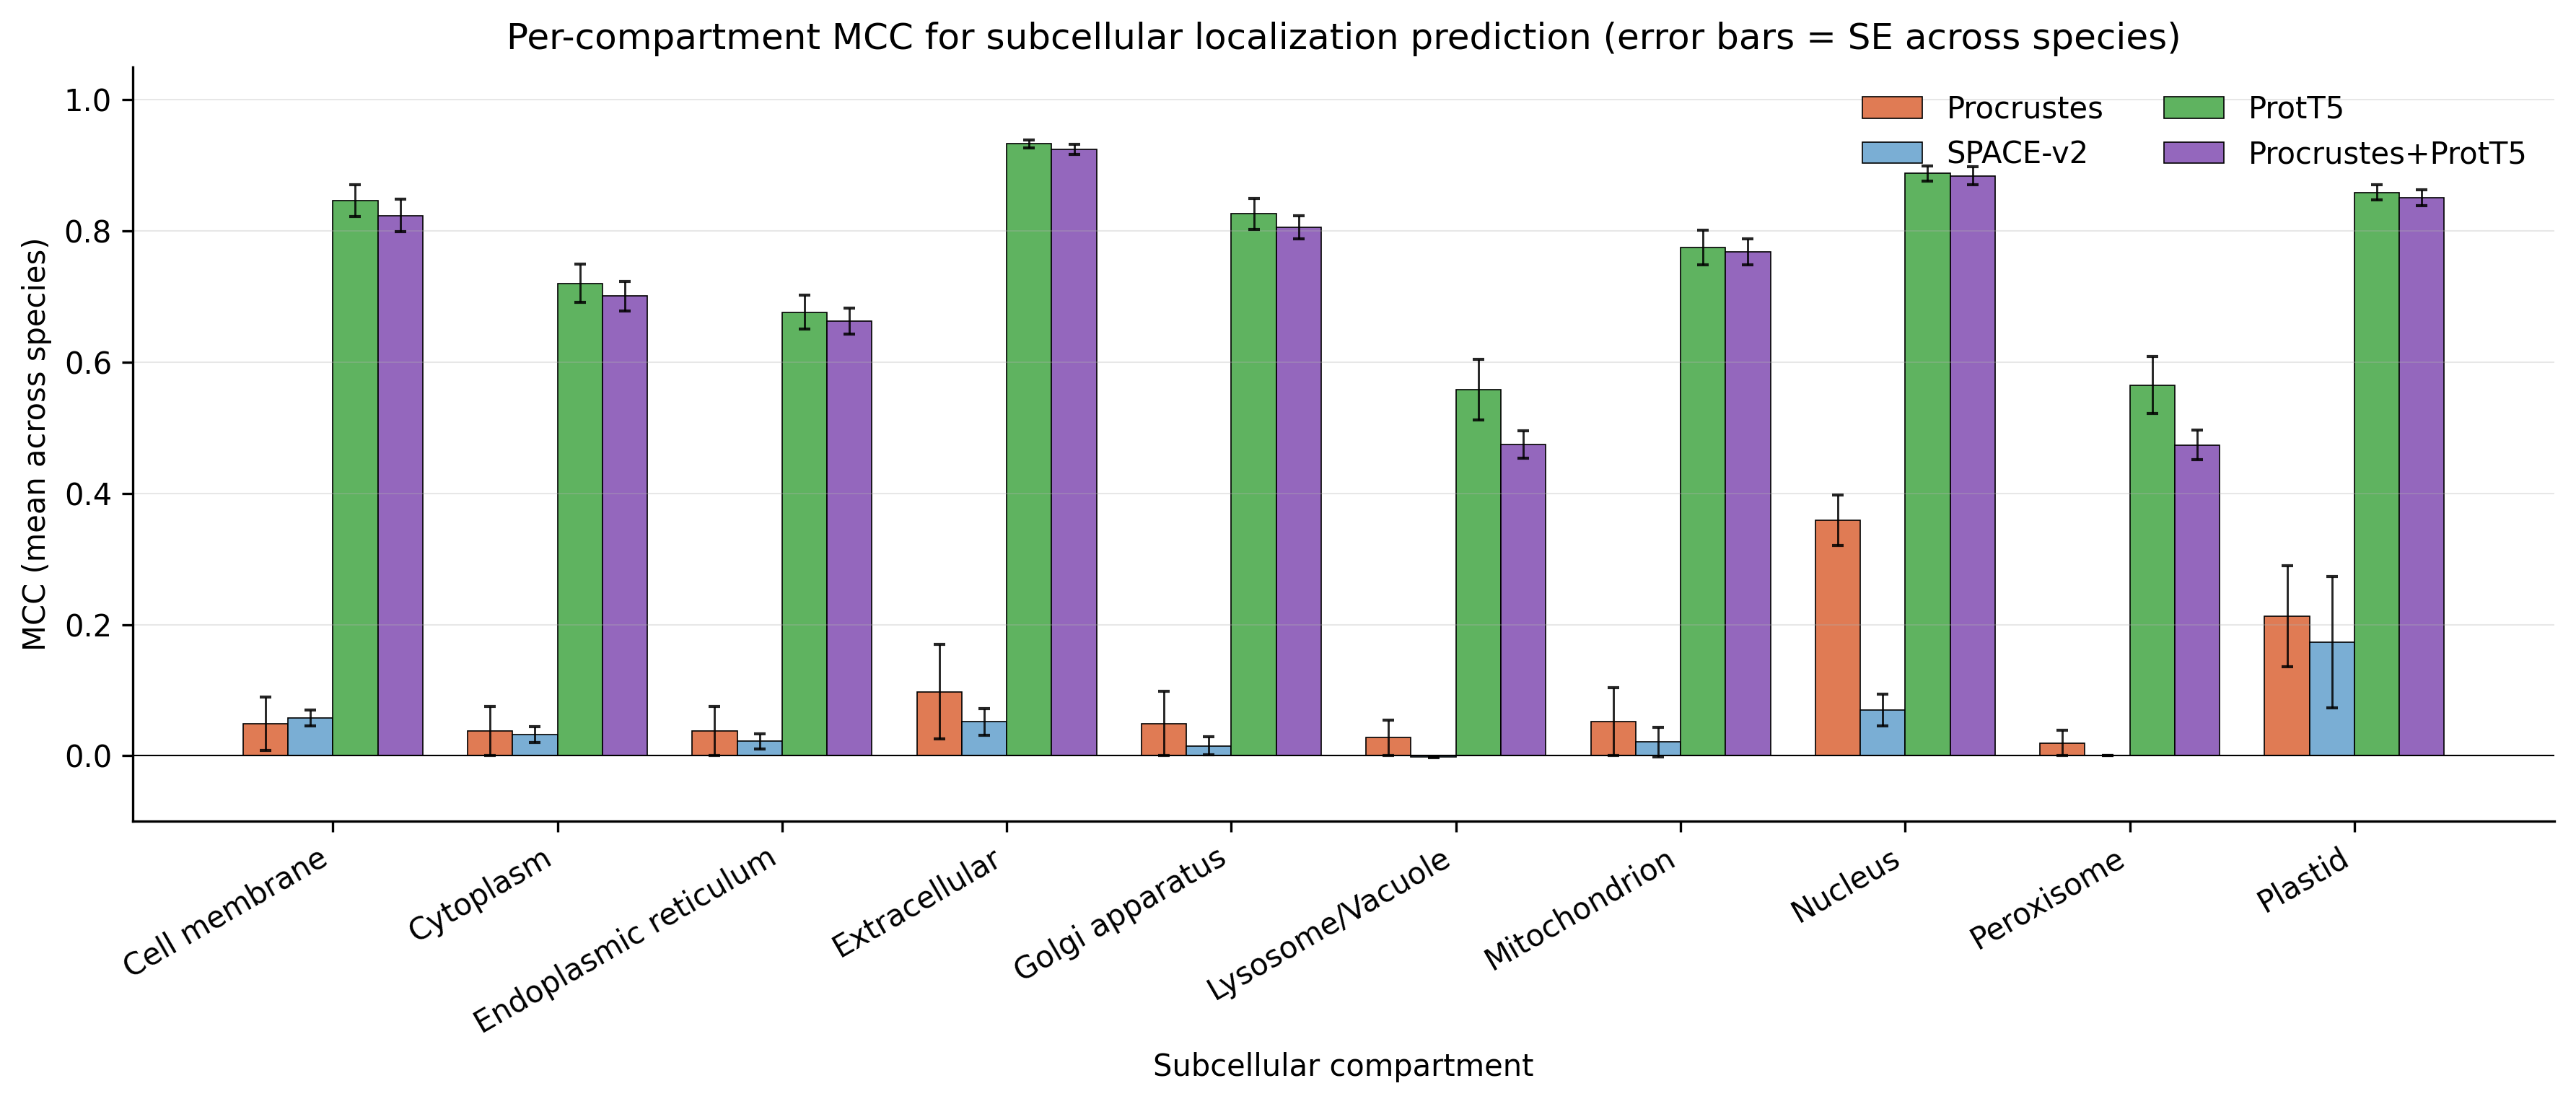

Data behind this chart, as committed beside it:
compartment, Procrustes, Procrustes+ProtT5, ProtT5, SPACE-v2
Cell membrane, 0.04874, 0.8236, 0.8465, 0.05793
Cytoplasm, 0.03776, 0.7009, 0.72, 0.03235
Endoplasmic reticulum, 0.03743, 0.6629, 0.6761, 0.02186
Extracellular, 0.09734, 0.9243, 0.9329, 0.05173
Golgi apparatus, 0.04916, 0.8057, 0.8261, 0.01506
Lysosome/Vacuole, 0.02741, 0.4745, 0.5583, -0.002307
Mitochondrion, 0.05206, 0.7683, 0.7749, 0.02097
Nucleus, 0.359, 0.8841, 0.888, 0.06963
Peroxisome, 0.01945, 0.4739, 0.5651, 0.0
Plastid, 0.2132, 0.8508, 0.8591, 0.1733
